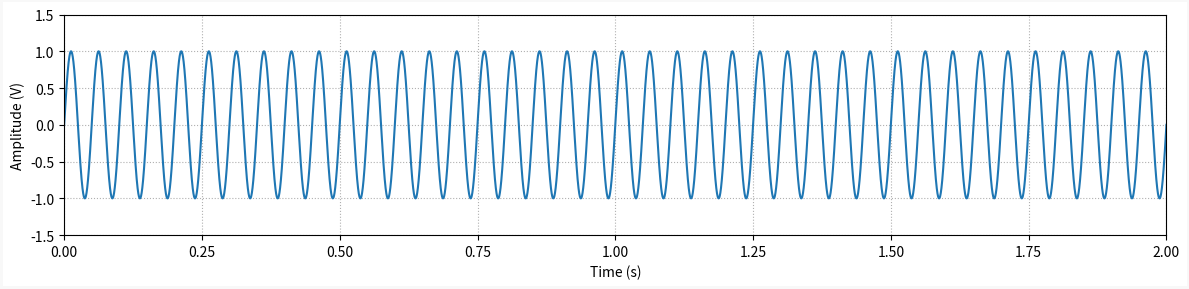
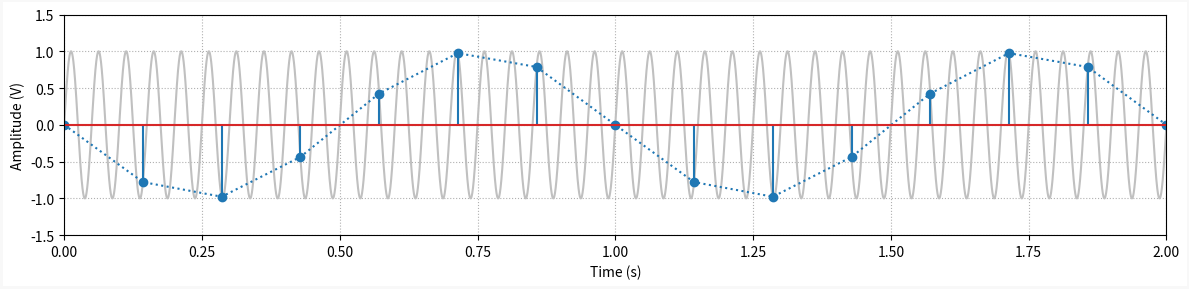

The matplotlib source for these figures, in order:
""" post_ad_aliasing.py

Contains the aliasing example used in my post:
[redacted]

You can use this to plot a sine wave and observe the effect of different
sampling frequencies in the resulting sampled signal.

"""
import numpy as np
import matplotlib.pyplot as plt

# Creating plotting function
def plot_general(x, y, x1=None, y1=None):
    # Creating Matplotlib figure
    fig = plt.figure(
        figsize=(12, 3),
        facecolor='#ffffff',
        edgecolor='#f8f8f8',
        linewidth=3,
        tight_layout=True)
    # Adding and confguring axes
    ax = fig.add_subplot()
    ax.set(
        xlabel='Time (s)',
        ylabel='Amplitude (V)',
        xlim=(0, max(x)),
        ylim=(-1.5, 1.5)
        )
    ax.grid(
        linestyle=':'
        )
    # Plotting signals
    if x1 is None:
        # Single "continuous" signal
        ax.plot(x, y, linewidth=1.5)
    else:
        # "Continuous" and sampled signals
        ax.plot(x, y, linewidth=1.5, color='#c0c0c0')
        ax.plot(x1, y1, linewidth=1.5, linestyle=':')
        ax.stem(x1, y1)

# Creating time array for "continuous" signal
tstop = 2  # Signal duration (s)
Ts0 = 0.0001  # "Continuous" time step
t = np.arange(0, tstop+Ts0, Ts0)

# Creating signal with a single sine wave
f0 = [20]  # Sine frequency (Hz)
a0 = [1]  # Sine amplitude
x = np.zeros(len(t))
for a, f in zip(a0, f0):
    x = x + a*np.sin(2*np.pi*f*t)

# Creating sampled signal
fs = 7  # Sampling frequency (Hz)
Ts = 1/fs  # Sampling period (s)
tprev = 0  # Previous time step
# Initializing sampled arrays
tsample = [0]
xsample = [0]
# Simulating a sampling execution loop
for tcurr, xcurr in zip(t, x):
    # Sampling data every `Ts` seconds
    if np.floor(tcurr/Ts) != np.floor(tprev/Ts):
        tsample.append(tcurr)
        xsample.append(xcurr)
    # Updating previous time step
    tprev = tcurr

# Displaying alias frequencies
print("Alias frequencies: {:1.2f}, {:1.2f}".
      format(np.mod(f0[0], fs), np.mod(-f0[0], fs)))

# Plotting results
plot_general(t, x)
plot_general(t, x, tsample, xsample)